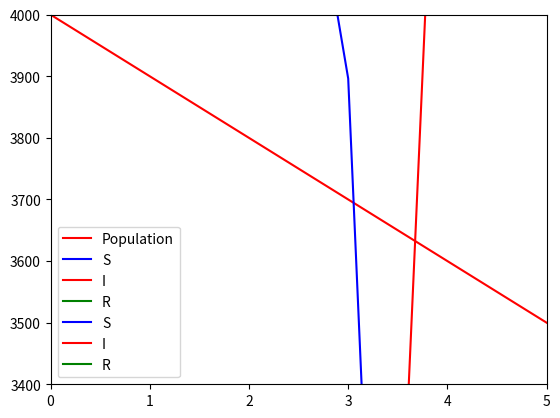

Generate this figure with matplotlib:
# [redacted]
# [redacted]
# Math Modeling
# 2/15/2022
# HOMEWORK REDO
import matplotlib.pyplot as plot


def sampleCode():
    S = [995]
    I = [5]
    R = [0]
    a = 7 / 4975
    time = [0]
    positive = 0
    j = 0
    while j < 100 and positive == 0:
        if S[j] - a * S[j] * I[j] < 0 or I[j] - 0.6 * I[j] + a * I[j] * S[j] < 0:
            positive = 1;
        else:
            S.append(S[j] - a * S[j] * I[j])
            I.append(I[j] - 0.6 * I[j] + a * I[j] * S[j])
            R.append(R[j] + 0.6 * I[j])
            time.append(j + 1)
            j = j + 1
    plot.plot(time, S, 'b-', label='S')
    plot.plot(time, I, 'r-', label='I')
    plot.plot(time, R, 'g-', label='R')
    plot.legend(loc='best')
    plot.show()


def prob4PowerPlantPopulation():
    currentPop = 4000
    population = [currentPop]
    # yearly change = -100 +400 -200 -200 = -100 Total
    yearlyChange = -100
    timeInYears = [0]
    year = 0
    yearsToProject = 5

    while year <= yearsToProject:
        # the next years is equal to the last year plus the change
        currentPop += yearlyChange
        population.append(currentPop)
        year += 1
        timeInYears.append(year)

    plot.axis([0, yearsToProject, currentPop, 4000])
    plot.plot(timeInYears, population, 'r-', label='Population')
    plot.show()


def prob5SIRmodel(suseptible, infected, recovered, infectionRate, recoveryRate):
    S = [suseptible]
    I = [infected]
    R = [recovered]
    a = infectionRate
    time = [0]
    positive = 0
    j = 0
    while j < 100 and positive == 0:
        if S[j] - a * S[j] * I[j] < 0 or I[j] - recoveryRate * I[j] + a * I[j] * S[j] < 0:
            positive = 1;
        else:
            S.append(S[j] - a * S[j] * I[j])
            I.append(I[j] - recoveryRate * I[j] + a * I[j] * S[j])
            R.append(R[j] + recoveryRate * I[j])
            time.append(j + 1)
            j = j + 1
    plot.plot(time, S, 'b-', label='S')
    plot.plot(time, I, 'r-', label='I')
    plot.plot(time, R, 'g-', label='R')
    plot.legend(loc='best')
    plot.show()


def main():
    # sampleCode()
    prob4PowerPlantPopulation()
    prob5SIRmodel(995, 5, 0, (7 / 4975), 0.6)
    prob5SIRmodel(5090, 10, 0, (5/6300), (.99 / 21))


# end main

if __name__ == '__main__':
    main()
